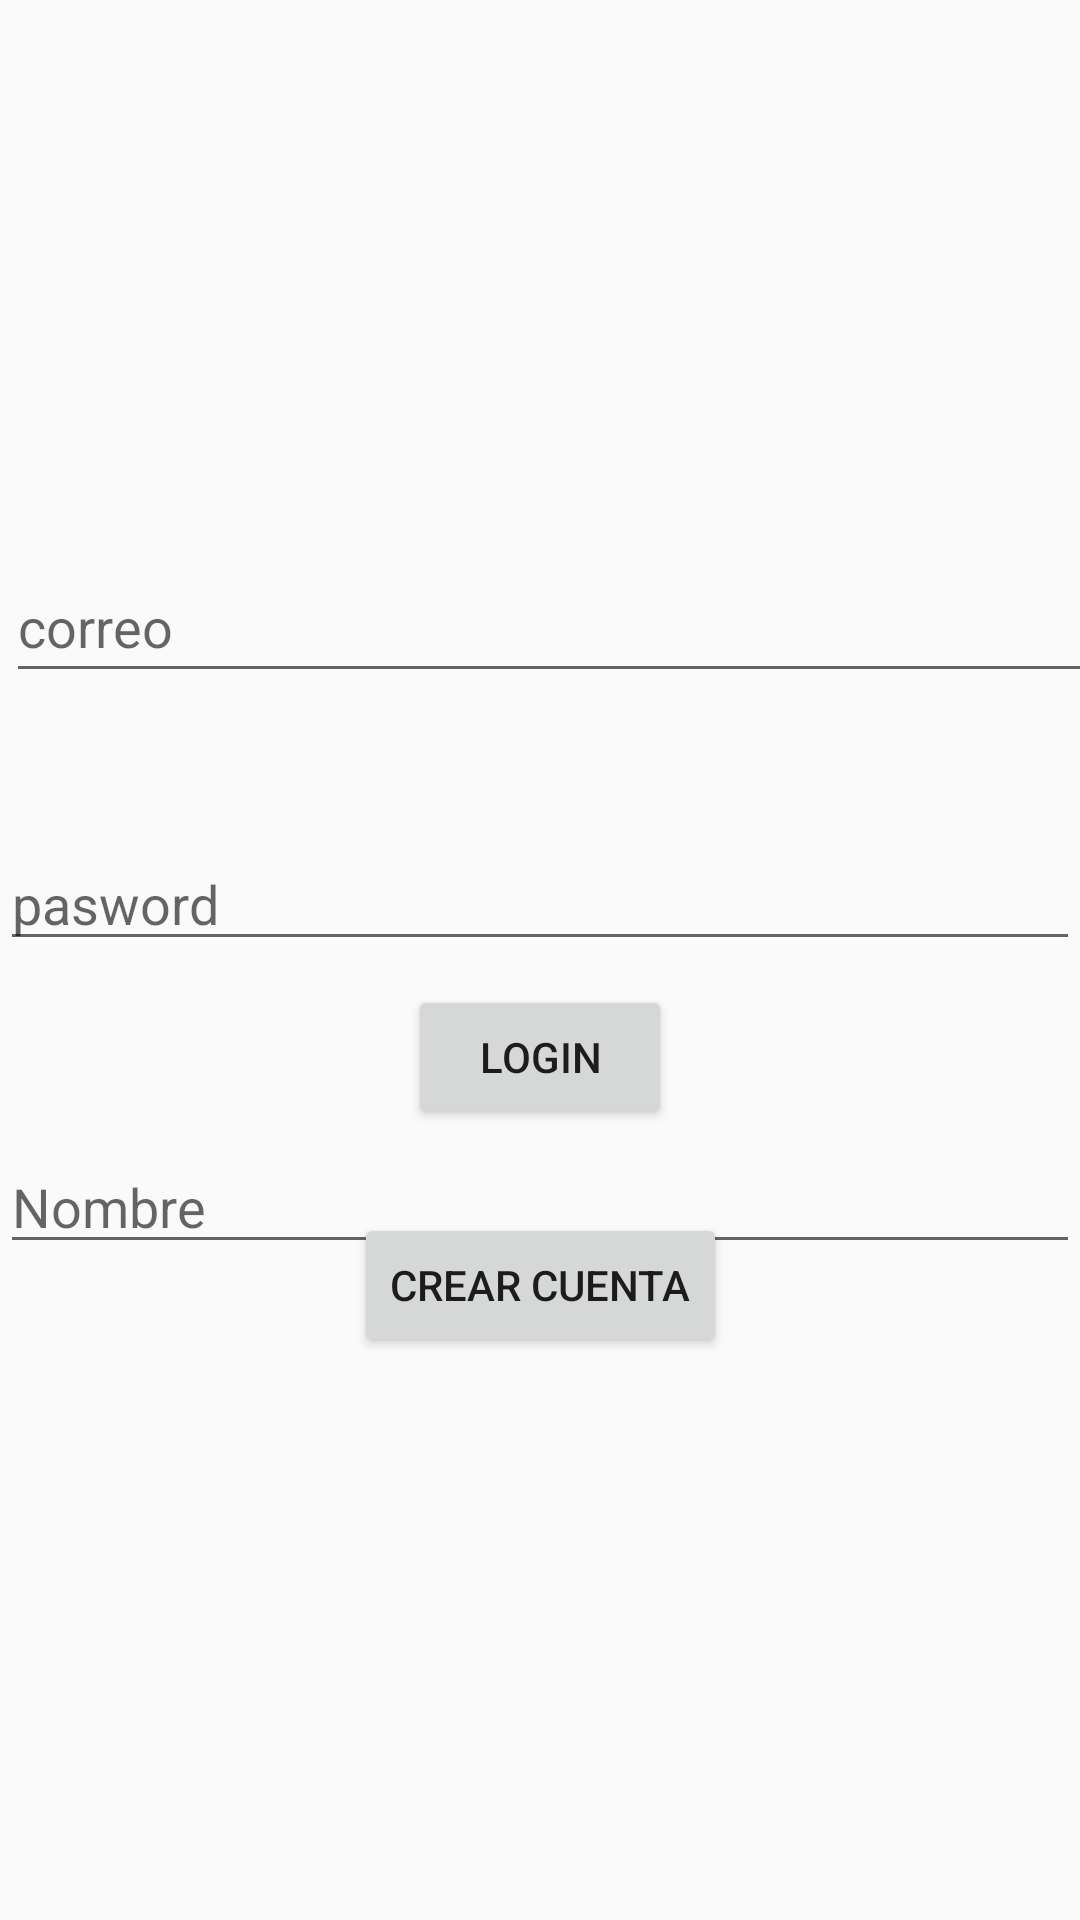

This screen was rendered from an Android layout file. Write that file and the resources it references.
<!-- AndroidManifest.xml: application theme AppTheme -->
<!-- res/layout/activity_main.xml -->
<?xml version="1.0" encoding="utf-8"?>
<androidx.constraintlayout.widget.ConstraintLayout
    xmlns:android="http://schemas.android.com/apk/res/android"
    xmlns:tools="http://schemas.android.com/tools"
    xmlns:app="http://schemas.android.com/apk/res-auto"
    android:layout_width="match_parent"
    android:layout_height="match_parent"
    tools:context=".ui.MainActivity">


    <EditText
        android:id="@+id/et_correo"
        android:layout_width="409dp"
        android:layout_height="47dp"
        android:layout_marginStart="2dp"
        android:layout_marginLeft="2dp"
        android:layout_marginTop="184dp"
        android:ems="10"
        android:hint="correo"
        android:inputType="textPersonName"
        app:layout_constraintEnd_toEndOf="parent"
        app:layout_constraintHorizontal_bias="0.0"
        app:layout_constraintStart_toStartOf="parent"
        app:layout_constraintTop_toTopOf="parent" />

    <EditText
        android:id="@+id/et_password"
        android:layout_width="match_parent"
        android:layout_height="wrap_content"
        android:layout_marginTop="48dp"
        android:ems="10"
        android:hint="pasword"
        android:inputType="textPersonName"
        app:layout_constraintEnd_toEndOf="parent"
        app:layout_constraintHorizontal_bias="0.0"
        app:layout_constraintStart_toStartOf="parent"
        app:layout_constraintTop_toBottomOf="@+id/et_correo"
        tools:ignore="MissingConstraints" />

    <Button
        android:id="@+id/btn_login"
        android:layout_width="wrap_content"
        android:layout_height="wrap_content"
        android:layout_marginStart="8dp"
        android:layout_marginLeft="8dp"
        android:layout_marginTop="8dp"
        android:layout_marginEnd="8dp"
        android:layout_marginRight="8dp"
        android:text="login"
        app:layout_constraintEnd_toEndOf="parent"
        app:layout_constraintStart_toStartOf="parent"
        app:layout_constraintTop_toBottomOf="@+id/et_password" />

    <EditText
        android:id="@+id/et_nombre"
        android:layout_width="match_parent"
        android:layout_height="wrap_content"
        android:layout_marginTop="380dp"
        android:ems="10"
        android:hint="Nombre"
        android:inputType="textPersonName"
        app:layout_constraintEnd_toEndOf="parent"
        app:layout_constraintHorizontal_bias="0.0"
        app:layout_constraintStart_toStartOf="parent"
        app:layout_constraintTop_toTopOf="parent" />

    <Button
        android:id="@+id/btn_crearCuenta"
        android:layout_width="wrap_content"
        android:layout_height="wrap_content"
        android:layout_marginStart="8dp"
        android:layout_marginLeft="8dp"
        android:layout_marginTop="28dp"
        android:layout_marginEnd="8dp"
        android:layout_marginRight="8dp"
        android:text="crear cuenta"
        app:layout_constraintEnd_toEndOf="parent"
        app:layout_constraintStart_toStartOf="parent"
        app:layout_constraintTop_toBottomOf="@+id/btn_login" />
</androidx.constraintlayout.widget.ConstraintLayout>
<!-- resources referenced by this layout -->
<resources>
  <style name="AppTheme" parent="Theme.AppCompat.Light.DarkActionBar">
          
          <item name="colorPrimary">@color/colorPrimary</item>
          <item name="colorPrimaryDark">@color/colorPrimaryDark</item>
          <item name="colorAccent">@color/colorAccent</item>
      </style>
  <color name="colorPrimary">@color/colorAzul</color>
  <color name="colorPrimaryDark">#BBBBBB</color>
  <color name="colorAccent">@color/colorAzulDark</color>
  <color name="colorAzul">#0F7EDD</color>
  <color name="colorAzulDark">#0A467C</color>
</resources>
